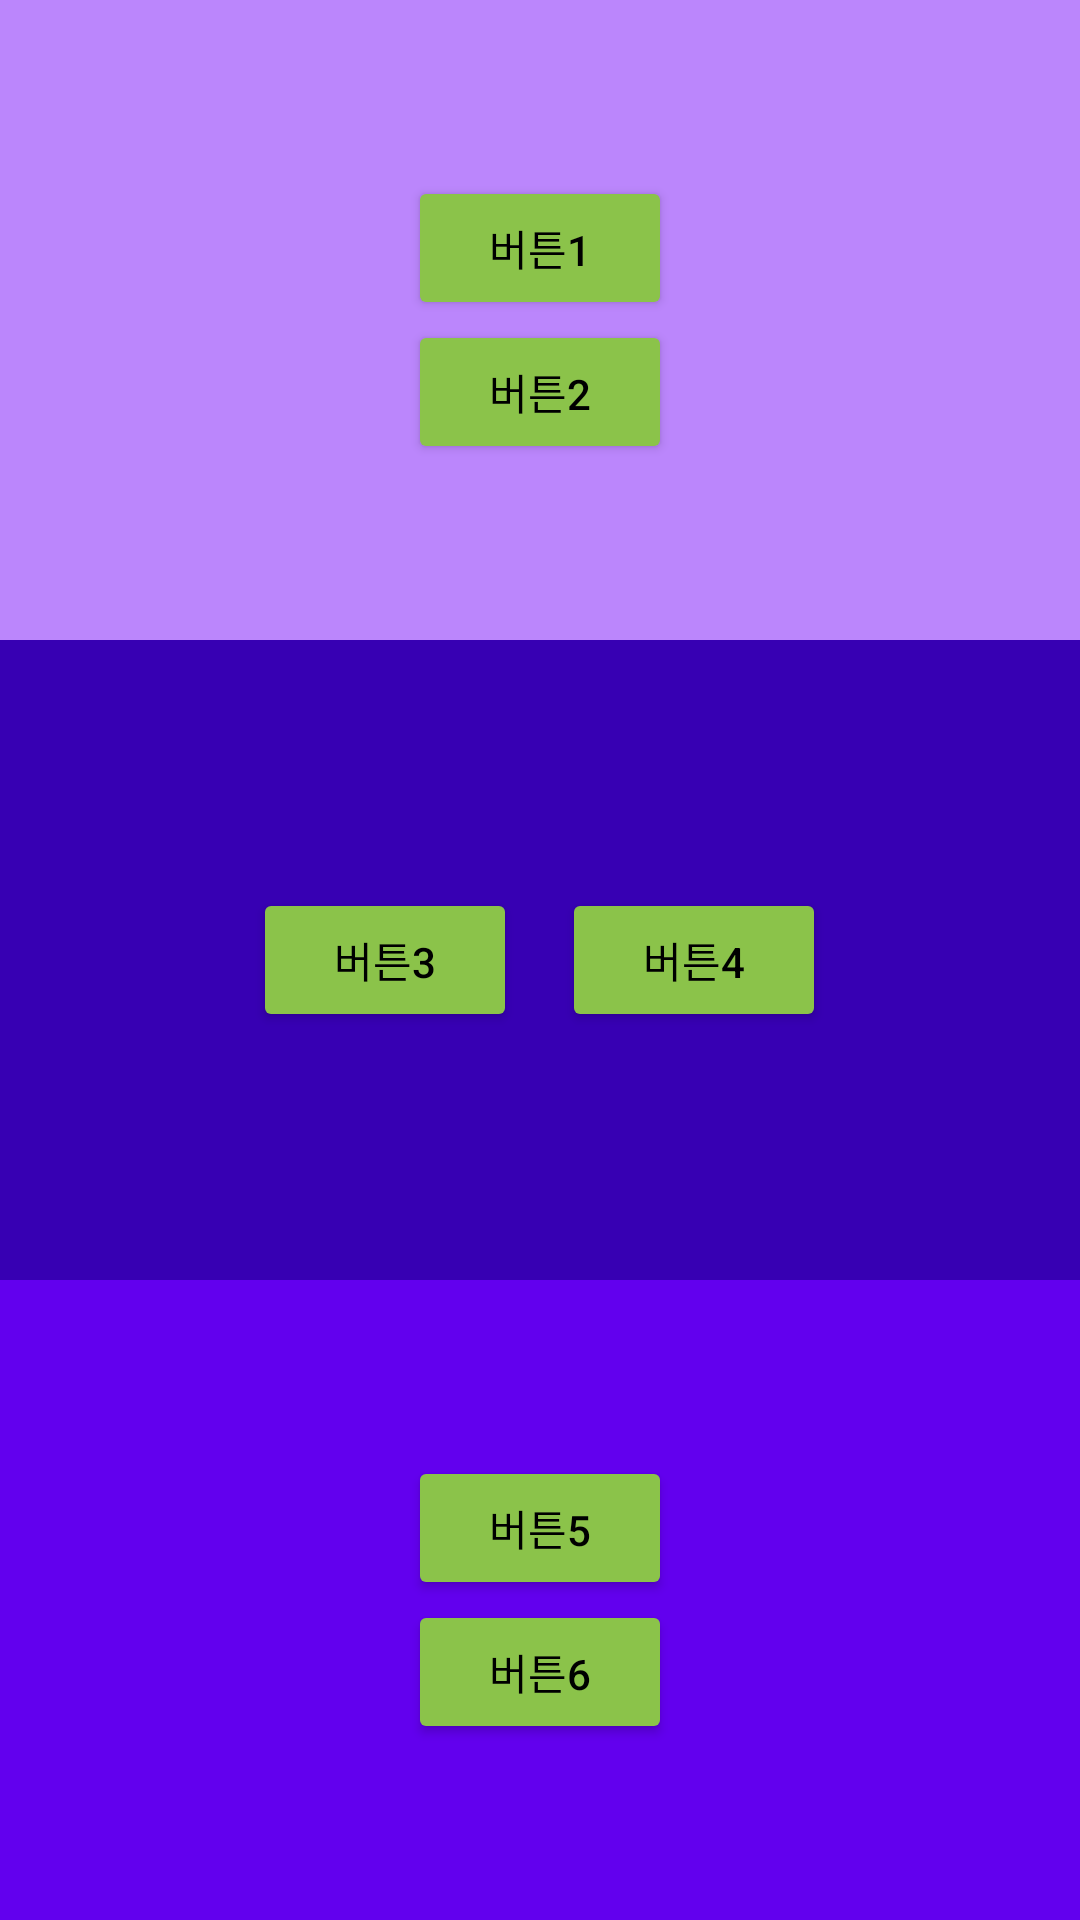

Reconstruct the res/layout file that produces this screen, plus the resources it refers to.
<!-- AndroidManifest.xml: application theme Theme.Mirim_Project_0521 -->
<!-- res/layout/activity_main3.xml -->
<?xml version="1.0" encoding="utf-8"?>
<LinearLayout xmlns:android="http://schemas.android.com/apk/res/android"
    xmlns:app="http://schemas.android.com/apk/res-auto"
    xmlns:tools="http://schemas.android.com/tools"
    android:layout_width="match_parent"
    android:layout_height="match_parent"
    android:orientation="vertical"
    tools:context=".MainActivity">
<LinearLayout
    android:layout_width="match_parent"
    android:layout_height="0dp"
    android:background="@color/purple_200"
    android:layout_weight="1"
    android:gravity="center"
    android:orientation="vertical"
    >
    <Button
    android:layout_width="wrap_content"
    android:layout_height="wrap_content"
    android:backgroundTint="#8BC34A"
    android:textColor="@color/black"
    android:text="버튼1"/>
    <Button
        android:layout_width="wrap_content"
        android:layout_height="wrap_content"
        android:backgroundTint="#8BC34A"
        android:textColor="@color/black"
        android:text="버튼2"/>

</LinearLayout>
    <LinearLayout
        android:layout_width="match_parent"
        android:layout_height="0dp"
        android:layout_weight="1"
        android:background="@color/purple_700"
        android:gravity="center"
        android:orientation="horizontal"
        >
        <Button
            android:layout_width="wrap_content"
            android:layout_height="wrap_content"
            android:layout_marginRight="15dp"
            android:backgroundTint="#8BC34A"
            android:textColor="@color/black"
            android:text="버튼3"/>
        <Button
            android:layout_width="wrap_content"
            android:layout_height="wrap_content"
            android:backgroundTint="#8BC34A"
            android:textColor="@color/black"
            android:text="버튼4"/>
    </LinearLayout>
    <LinearLayout
    android:layout_width="match_parent"
    android:layout_height="0dp"
        android:layout_weight="1"
        android:background="@color/purple_500"
    android:gravity="center"
    android:orientation="vertical"
    >
        <Button
            android:layout_width="wrap_content"
            android:layout_height="wrap_content"
            android:backgroundTint="#8BC34A"
            android:textColor="@color/black"
            android:text="버튼5"/>
        <Button
            android:layout_width="wrap_content"
            android:layout_height="wrap_content"
            android:backgroundTint="#8BC34A"
            android:textColor="@color/black"
            android:text="버튼6"/>
</LinearLayout>



</LinearLayout>
<!-- resources referenced by this layout -->
<resources>
  <style name="Theme.Mirim_Project_0521" parent="Theme.MaterialComponents.DayNight.DarkActionBar">
          
          <item name="colorPrimary">@color/purple_500</item>
          <item name="colorPrimaryVariant">@color/purple_700</item>
          <item name="colorOnPrimary">@color/white</item>
          
          <item name="colorSecondary">@color/teal_200</item>
          <item name="colorSecondaryVariant">@color/teal_700</item>
          <item name="colorOnSecondary">@color/black</item>
          
          <item name="android:statusBarColor" tools:targetApi="l">?attr/colorPrimaryVariant</item>
          
      </style>
  <!-- not gathered from this repository: default colours our renderer supplied (Android Studio template values) -->
  <color name="purple_200">#FFBB86FC</color>
  <color name="purple_500">#FF6200EE</color>
  <color name="purple_700">#FF3700B3</color>
  <color name="teal_200">#FF03DAC5</color>
  <color name="teal_700">#FF018786</color>
  <color name="black">#FF000000</color>
  <color name="white">#FFFFFFFF</color>
</resources>
